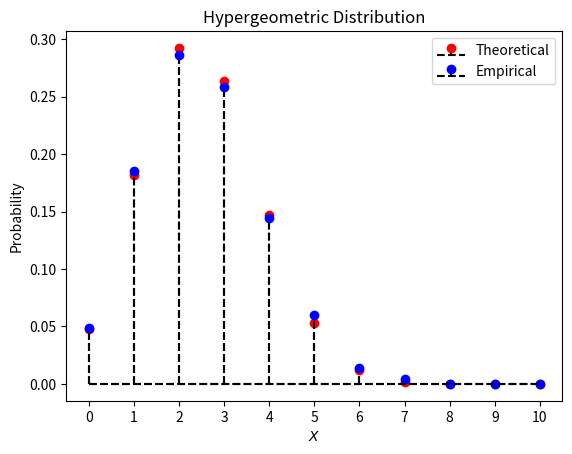

Write the Python code that produced this figure.
# Papoulis Exercise 5-51

# [redacted]
# [redacted]

""" Problem Statement
A box contains N identical items of which M < N are defective ones. 
A sample of size n is taken from the box without replacement, and let X represent the number of defective items in the sample.
Find the hypergeometric probability distribution of X
"""

import matplotlib.pyplot as plt
from scipy.stats import hypergeom
import random

N = 100
M = 25
n = 10

# Theoretical distribution
rv = hypergeom(N, n, M)
X = list(range(n+1))
probs = rv.pmf(X)

# Simulation (empirical distribution)
items = [1] * M + [0] * (N-M) # 1 denotes defective and 0 denotes non-defective
random.shuffle(items)
counts = [0] * (n+1)
trials = 1000
for _ in range(trials):
    chosen_sample = random.sample(items, n) # Sampling without replacement
    counts[chosen_sample.count(1)] += 1/trials

# Plotting the PMF
plt.stem(X, probs, linefmt='k--', markerfmt='ro', basefmt='k--', label='Theoretical')
plt.stem(X, counts, linefmt='k--', markerfmt='bo', basefmt='k--', label='Empirical')
plt.title('Hypergeometric Distribution')
plt.xticks(X)
plt.xlabel('$X$')
plt.ylabel('Probability')
plt.legend()
plt.show()

